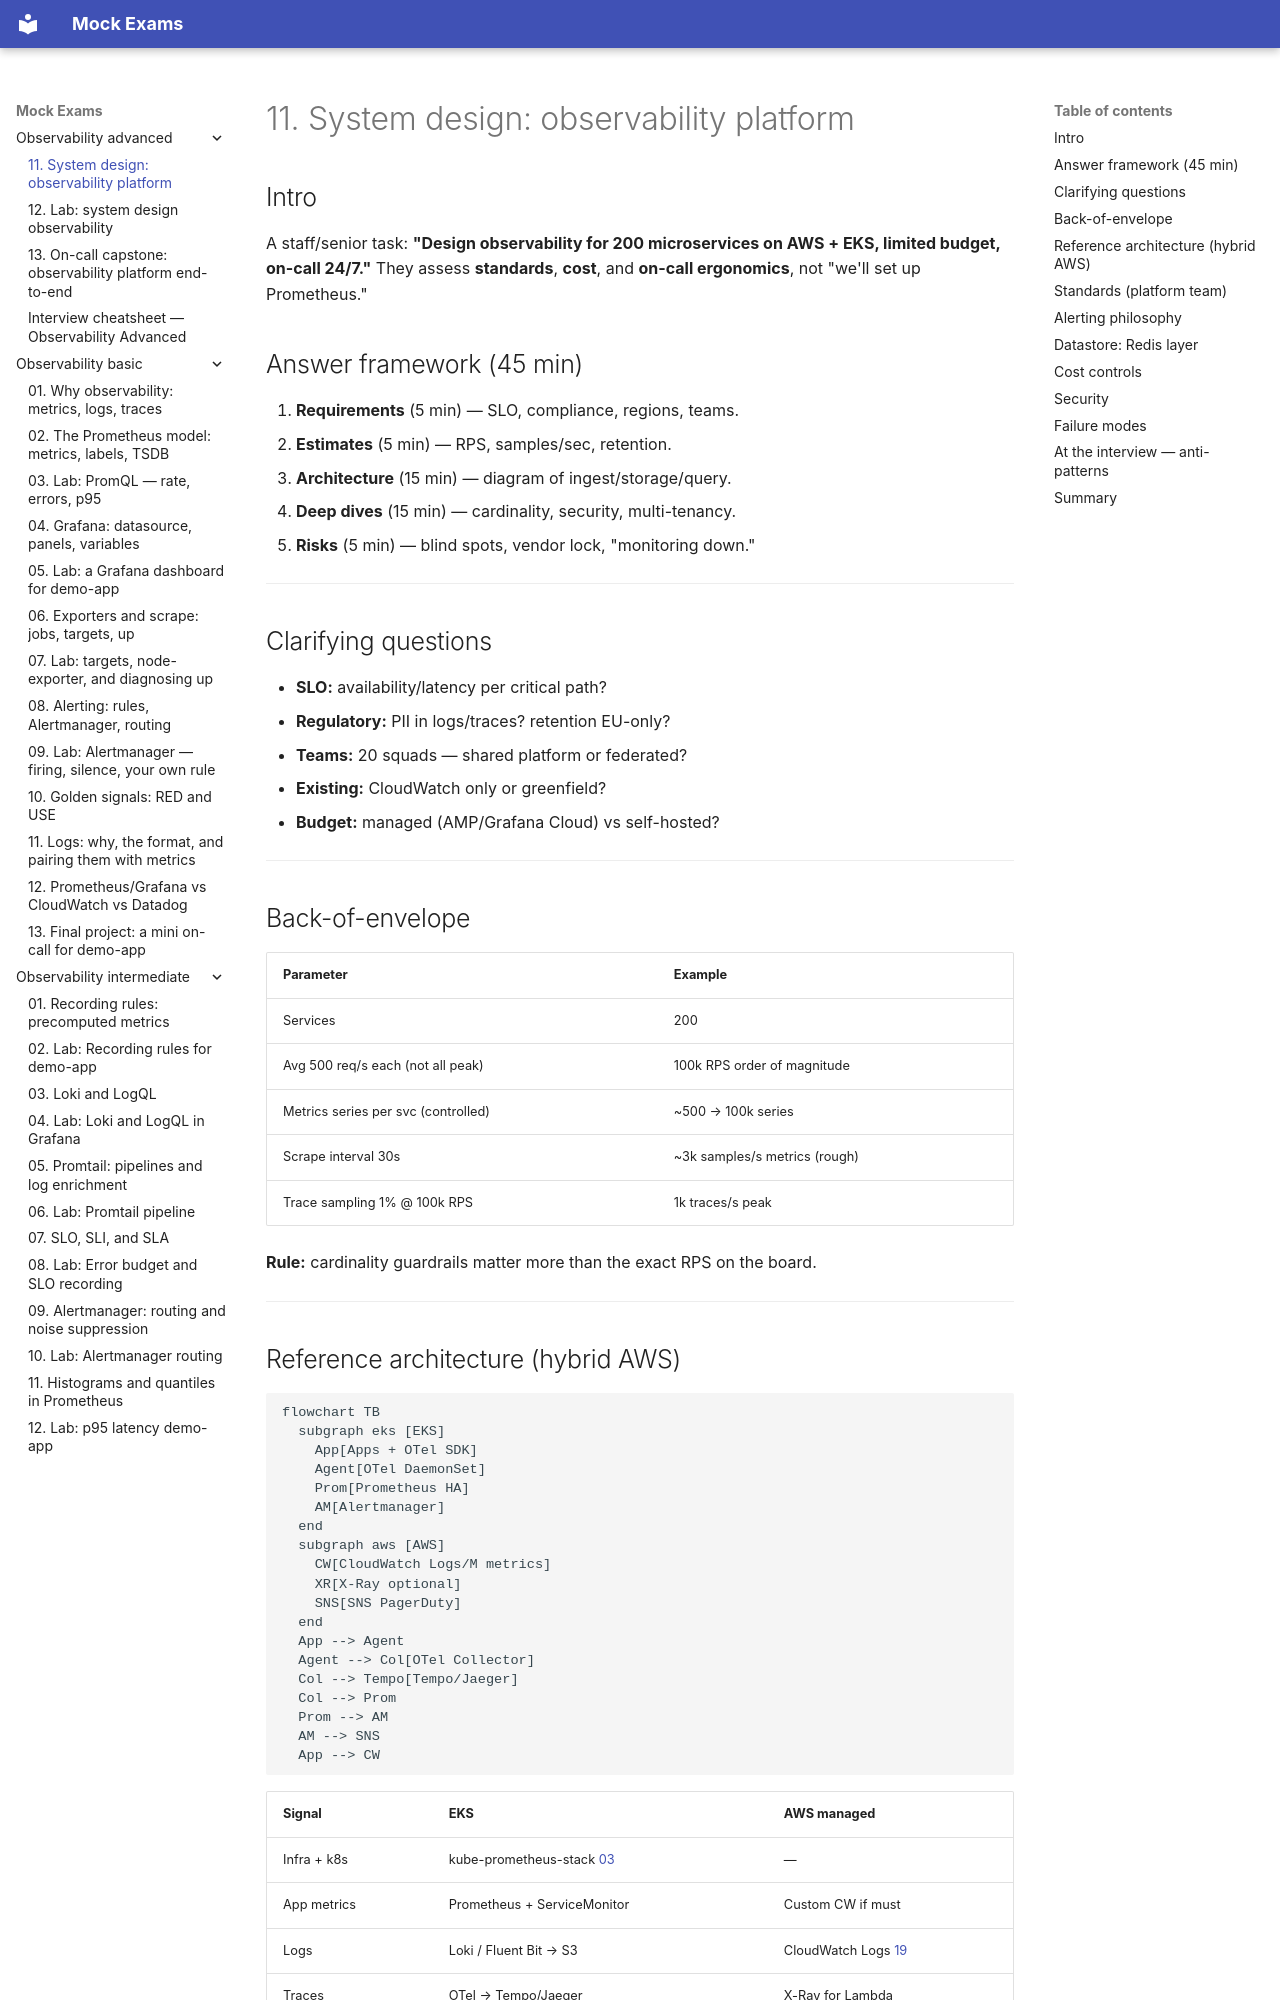

repository: FedorArbuzov/mock-exams · page: observability-advanced/11-system-design-observability/index.html · generator: mkdocs

# 11. System design: observability platform

## Intro

A staff/senior task: **"Design observability for 200 microservices on AWS + EKS, limited budget, on-call 24/7."** They assess **standards**, **cost**, and **on-call ergonomics**, not "we'll set up Prometheus."

## Answer framework (45 min)

1. **Requirements** (5 min) — SLO, compliance, regions, teams.
2. **Estimates** (5 min) — RPS, samples/sec, retention.
3. **Architecture** (15 min) — diagram of ingest/storage/query.
4. **Deep dives** (15 min) — cardinality, security, multi-tenancy.
5. **Risks** (5 min) — blind spots, vendor lock, "monitoring down."

---

## Clarifying questions

- **SLO:** availability/latency per critical path?
- **Regulatory:** PII in logs/traces? retention EU-only?
- **Teams:** 20 squads — shared platform or federated?
- **Existing:** CloudWatch only or greenfield?
- **Budget:** managed (AMP/Grafana Cloud) vs self-hosted?

---

## Back-of-envelope

| Parameter | Example |
|----------|--------|
| Services | 200 |
| Avg 500 req/s each (not all peak) | 100k RPS order of magnitude |
| Metrics series per svc (controlled) | ~500 → 100k series |
| Scrape interval 30s | ~3k samples/s metrics (rough) |
| Trace sampling 1% @ 100k RPS | 1k traces/s peak |

**Rule:** cardinality guardrails matter more than the exact RPS on the board.

---
